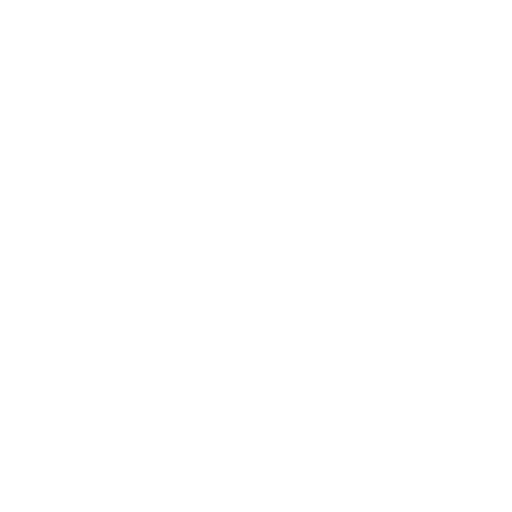
t = 0.00 s
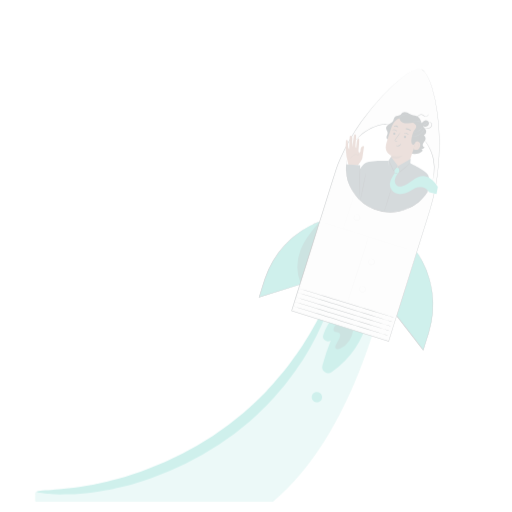
t = 0.25 s
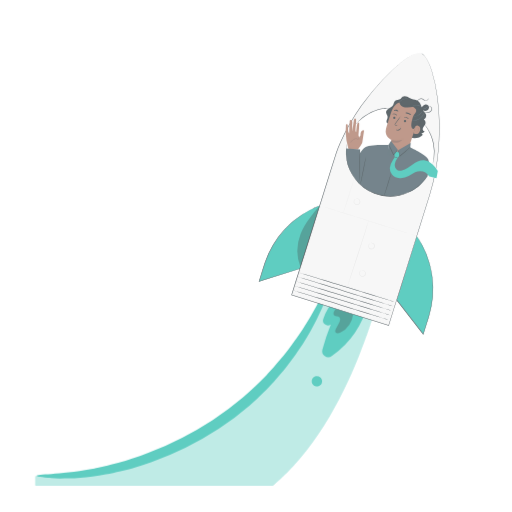
t = 0.50 s
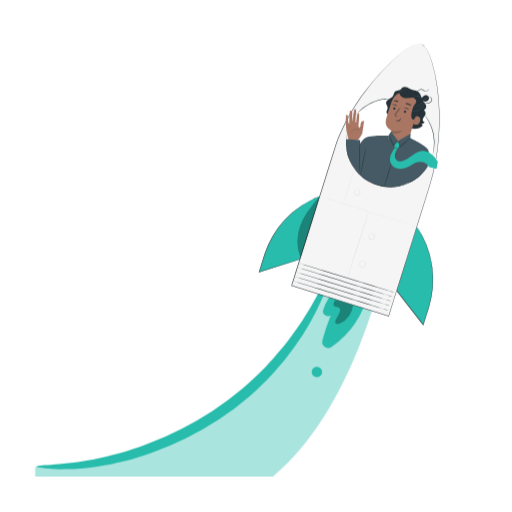
t = 0.75 s
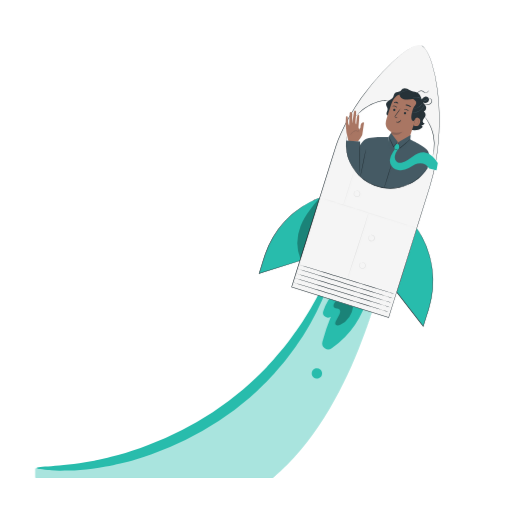
t = 1.00 s

The animated SVG that drew these frames (rendered in a browser with its animation timeline set to each time). Animation: 1 CSS @keyframes rule; one cycle of 1.00 s.

<svg class="animated" id="freepik_stories-growth-curve" xmlns="http://www.w3.org/2000/svg" viewBox="0 0 500 500" version="1.1" xmlns:xlink="http://www.w3.org/1999/xlink" xmlns:svgjs="http://svgjs.com/svgjs"><style>svg#freepik_stories-growth-curve:not(.animated) .animable {opacity: 0;}svg#freepik_stories-growth-curve.animated #freepik--Character--inject-120 {animation: 1s 1 forwards cubic-bezier(.36,-0.01,.5,1.38) slideUp;animation-delay: 0s;}            @keyframes slideUp {                0% {                    opacity: 0;                    transform: translateY(30px);                }                100% {                    opacity: 1;                    transform: inherit;                }            }        .animator-hidden { display: none; }</style><g id="freepik--Character--inject-120" class="animable animator-active" style="transform-origin: 237.031px 255.234px;"><path d="M34.66,457.36a313.25,313.25,0,0,0,185.83-51.8c54.42-36.24,85.76-96.09,108.31-157.46l45.63,15.66s-28.93,138.64-108,202.7H34.66Z" style="fill: rgb(40, 188, 172); transform-origin: 204.545px 357.28px;" id="elgbty6pmuzuw" class="animable"></path><g id="elzwxo0xw0m1e"><g style="opacity: 0.6; transform-origin: 204.545px 357.28px;" class="animable"><path d="M34.66,457.36a313.25,313.25,0,0,0,185.83-51.8c54.42-36.24,85.76-96.09,108.31-157.46l45.63,15.66s-28.93,145-108,202.7H34.66Z" style="fill: rgb(255, 255, 255); transform-origin: 204.545px 357.28px;" id="el6bkx6xt0hpg" class="animable"></path></g></g><path d="M323.64,264.35c.34.12.2,1.45-.38,3.88-.29,1.21-.69,2.7-1.19,4.45l-.84,2.81c-.32,1-.7,2-1.1,3.16-.8,2.22-1.7,4.69-2.72,7.38s-2.33,5.53-3.66,8.61-3,6.3-4.62,9.74-3.64,6.95-5.67,10.67l-1.55,2.82c-.57.93-1.13,1.87-1.71,2.82l-3.53,5.81-.91,1.49-1,1.47-2,3c-1.35,2-2.67,4.06-4.13,6.09-3,4-5.91,8.27-9.31,12.37-1.67,2.07-3.31,4.23-5.1,6.3s-3.61,4.16-5.46,6.28l-1.39,1.6-1.46,1.55L263,369.75l-3,3.16c-1,1.06-2.07,2-3.12,3.09-2.12,2.05-4.22,4.16-6.42,6.21l-6.78,6.08a291.51,291.51,0,0,1-30.23,22.89,310.66,310.66,0,0,1-65.4,32.44l-7.86,2.71-7.75,2.35-3.8,1.14-3.78,1-7.38,1.89c-2.43.56-4.84,1-7.19,1.55s-4.66,1-7,1.37l-6.71,1.11c-1.1.17-2.18.38-3.26.52l-3.19.38c-4.22.49-8.22,1-12,1.24s-7.39.59-10.76.58-6.49.15-9.37.11-5.51-.22-7.87-.34c-1.18-.07-2.29-.11-3.33-.2l-2.93-.34c-1.81-.22-3.33-.44-4.56-.65-2.46-.41-3.74-.81-3.72-1.17s1.34-.66,3.8-.92c1.24-.13,2.76-.25,4.55-.36l2.89-.14,3.29-.28q3.48-.28,7.71-.57c2.81-.25,5.86-.62,9.13-.94s6.75-.88,10.44-1.37S85,451,89,450.34l3.09-.55c1-.19,2.08-.44,3.13-.67l6.48-1.4c2.21-.43,4.42-1.06,6.69-1.63l6.93-1.78,7.09-2.09,3.63-1.07,3.65-1.22,7.45-2.49,7.56-2.83a334.36,334.36,0,0,0,63-32.14A308.3,308.3,0,0,0,237,380.55l6.63-5.78c2.15-1.95,4.21-4,6.3-5.9,1-1,2.09-1.92,3.07-2.93s2-2,2.94-3l2.92-3,1.45-1.46,1.38-1.51,5.44-5.95c1.79-2,3.43-4,5.11-6,3.42-3.87,6.4-7.9,9.44-11.68,1.49-1.91,2.85-3.88,4.24-5.76l2.06-2.8,1-1.39,1-1.4,3.71-5.49,1.8-2.65,1.66-2.66c2.18-3.51,4.36-6.8,6.17-10.06s3.72-6.23,5.22-9.16,3-5.6,4.37-8.08,2.43-4.84,3.5-6.91c.54-1,1-2,1.52-2.93s.88-1.79,1.27-2.6c.8-1.61,1.51-3,2.11-4C322.5,265.31,323.3,264.23,323.64,264.35Z" style="fill: rgb(40, 188, 172); transform-origin: 179.706px 361.959px;" id="elgroexx4ap1l" class="animable"></path><path d="M326.16,285.68A53.55,53.55,0,0,0,315.6,303.8a4.79,4.79,0,0,0,7.27,5.46l.1-.07a198,198,0,0,0-8.19,24.55,5.9,5.9,0,0,0,9.11,6.33,90.27,90.27,0,0,0,35.57-52.56Z" style="fill: rgb(40, 188, 172); transform-origin: 337.021px 313.417px;" id="elit3fi461z7" class="animable"></path><g id="ele5owcj2w4jg"><g style="opacity: 0.3; transform-origin: 335.163px 306.042px;" class="animable"><path d="M327.75,294.26a9.06,9.06,0,0,0-2,3,3.12,3.12,0,0,0,.69,3.33c1.37,1.16,3.72.46,5,1.69s.56,3.61-.35,5.29l-2.88,5.33c-.7,1.3-1.39,3-.48,4.16s3.06.84,4.53.1a23.6,23.6,0,0,0,12.53-18Z" id="el6jhx722w944" class="animable" style="transform-origin: 335.163px 306.042px;"></path></g></g><path d="M407.05,222.75l.27.39A92.12,92.12,0,0,1,418.62,302l-5.25,16.71-25.95-33.47Z" style="fill: rgb(40, 188, 172); transform-origin: 405.143px 270.73px;" id="eln42lultstt" class="animable"></path><path d="M407.05,222.75l-.09.31-.28.91c-.25.8-.6,2-1.06,3.46-.94,3-2.3,7.42-4,12.95-3.44,11-8.28,26.63-14,44.92l0-.22,23.66,30.5,2.29,3-.45.09q1.58-5,3.1-9.85c1-3.24,2.07-6.42,2.92-9.57a92.64,92.64,0,0,0,3.24-18.52,89.51,89.51,0,0,0-.38-17c-.24-2.66-.76-5.18-1.17-7.61s-1-4.74-1.68-6.89A91.19,91.19,0,0,0,411,229.47c-1.16-2.24-2.27-3.85-2.94-5l-1.05-1.73s.1.12.31.41l.82,1.26c.7,1.13,1.85,2.73,3,5a89,89,0,0,1,8.27,19.73c.7,2.16,1.15,4.5,1.73,6.91.42,2.44.95,5,1.2,7.64a88.57,88.57,0,0,1,.43,17.06,93,93,0,0,1-3.22,18.63c-.85,3.18-1.93,6.34-2.92,9.58s-2,6.52-3.09,9.85l-.15.48-.31-.4c-.72-.93-1.51-1.94-2.29-3l-23.64-30.52-.07-.1,0-.12,14.3-45.05c1.75-5.48,3.13-9.83,4.09-12.83.47-1.47.84-2.6,1.09-3.39L407,223A1.48,1.48,0,0,1,407.05,222.75Z" style="fill: rgb(38, 50, 56); transform-origin: 405.037px 271.015px;" id="elc38iddqwgq" class="animable"></path><path d="M312.28,193l-.45.17a90.85,90.85,0,0,0-53.61,57.44l-5.17,16.48,39.87-12.46Z" style="fill: rgb(40, 188, 172); transform-origin: 282.665px 230.045px;" id="elo70yvlti0f" class="animable"></path><path d="M312.28,193s0,.09-.08.28-.15.5-.26.86c-.24.78-.59,1.91-1,3.36L307,210.17l-13.83,44.51,0,.13-.12,0-36.34,11.38-3.53,1.1-.47.15.15-.48,3-9.71c1-3.19,1.94-6.35,3-9.4a92.22,92.22,0,0,1,7.9-16.9,87.1,87.1,0,0,1,10-13.56c1.71-2,3.56-3.77,5.28-5.51s3.51-3.26,5.29-4.62A87.65,87.65,0,0,1,305.16,196c2.22-1.14,4-1.78,5.25-2.3l1.38-.56.49-.16-1.83.81c-1.19.55-3,1.22-5.2,2.38a90.57,90.57,0,0,0-17.69,11.4c-1.76,1.37-3.44,3-5.25,4.63s-3.54,3.49-5.23,5.5a87.15,87.15,0,0,0-9.89,13.53A92.44,92.44,0,0,0,259.37,248c-1.09,3-2,6.21-3,9.39s-2,6.44-3,9.72l-.32-.33,3.53-1.1,36.35-11.34-.16.16c5.71-18,10.59-33.35,14-44.22,1.73-5.44,3.11-9.76,4.06-12.74.47-1.47.84-2.61,1.09-3.4.12-.38.22-.67.29-.89A1.76,1.76,0,0,1,312.28,193Z" style="fill: rgb(38, 50, 56); transform-origin: 282.495px 230.21px;" id="elvo1f8wstmx" class="animable"></path><path d="M411,44.25c-7.5-2.35-27.38,12.71-50.37,41.08-22.63,27.94-32,55.59-32,55.59L284.84,280.35l36.74,11.54,21.29,6.68,36.74,11.54,39.74-126.52a203.29,203.29,0,0,0,8.09-37.94,243.29,243.29,0,0,0,1.45-38.9c-1.82-36.32-10.34-60.14-17.85-62.5" style="fill: rgb(245, 245, 245); transform-origin: 356.977px 177.06px;" id="elihsacxvtyhk" class="animable"></path><path d="M411,44.25l.33.12.41.16.53.3a11.36,11.36,0,0,1,2.95,2.8c2.21,2.85,4.58,7.68,6.65,14.22a148.7,148.7,0,0,1,5.25,24.49c.67,4.86,1.21,10.08,1.59,15.65s.61,11.47.54,17.68-.4,12.72-1,19.5a211.42,211.42,0,0,1-2.86,21.06,206.69,206.69,0,0,1-5.5,22.18q-3.53,11.26-7.27,23.21c-10,31.82-21.05,67.09-32.81,104.57l-.07.25-.25-.08-47.38-14.88-47.39-14.89-.25-.07.08-.25c11.78-37.48,22.87-72.75,32.88-104.57q3.75-11.94,7.29-23.2,1.77-5.62,3.49-11.08c1.23-3.62,2.7-7.07,4.2-10.43a215.87,215.87,0,0,1,20.22-35.37,261.42,261.42,0,0,1,21.25-25.76A166.49,166.49,0,0,1,392.2,52.73c5.39-4.24,10-6.94,13.47-8.07a11.13,11.13,0,0,1,4-.65l.6.05.43.1.33.09-.34-.06-.42-.09-.6-.05a11.47,11.47,0,0,0-4,.7c-3.4,1.15-8,3.87-13.39,8.13A169.1,169.1,0,0,0,374.11,70,263.14,263.14,0,0,0,353,95.82a215.73,215.73,0,0,0-20.13,35.33c-1.49,3.36-3,6.81-4.17,10.4l-3.48,11.08q-3.53,11.26-7.27,23.21c-10,31.82-21,67.1-32.82,104.59l-.17-.33L332.31,295l47.38,14.89-.33.17,32.87-104.56,7.29-23.19A206.57,206.57,0,0,0,425,160.16c1.39-7.22,2.27-14.25,2.89-21s.94-13.27,1-19.48-.12-12.09-.5-17.65-.9-10.78-1.56-15.63a149.29,149.29,0,0,0-5.16-24.47c-2-6.54-4.37-11.37-6.55-14.22a11.51,11.51,0,0,0-2.9-2.82l-.52-.31-.4-.16Z" style="fill: rgb(38, 50, 56); transform-origin: 356.866px 177.224px;" id="elqadai4wwb9f" class="animable"></path><g id="eltvyvcy9lo7e"><circle cx="381.06" cy="140.89" r="43.07" style="fill: rgb(255, 255, 255); transform-origin: 381.06px 140.89px; transform: rotate(-28.3deg);" class="animable"></circle></g><path d="M414.81,120.49a1.82,1.82,0,0,1-2-1.71,4.08,4.08,0,0,1,.94-2.7,12.06,12.06,0,0,0,1.57-2.46,4.17,4.17,0,0,0-1.44-4.74,3.89,3.89,0,0,0,1.94-5.26,15.77,15.77,0,0,0-1.9-2.27,8.81,8.81,0,0,1-.93-1.41,5.42,5.42,0,0,0,2.13.74,3.66,3.66,0,0,0,3.23-1.42,3.3,3.3,0,0,0,.25-3.48,3,3,0,0,0-3.1-1.51,5.76,5.76,0,0,0-2.93,2l-.76.83c-.84-2.36-1.58-4.75-3.59-6.12-1.82-1.24-4.19-1.24-6.24-2-1.49-.59-2.78-1.6-4.25-2.25s-3.31-.86-4.59.1c-.76.56-1.22,1.45-2,2-1.57,1.15-4,.61-5.42,1.94-1.15,1.09-1.11,2.93-1.89,4.3s-2.54,2.25-4,3.14-2.94,2.29-2.81,4c.11,1.5,1.45,2.72,1.54,4.23a8.79,8.79,0,0,1-.9,3.15c-.35,1-.32,2.43.63,3l10.7,6.74c3.5,2.9,7.12,5.86,11.46,7.22s9.63.73,12.59-2.72a2.62,2.62,0,0,1-1.44-1.28A4.38,4.38,0,0,0,414.81,120.49Z" style="fill: rgb(38, 50, 56); transform-origin: 397.997px 106.696px;" id="elvivle6mqxck" class="animable"></path><path d="M404.1,121.14a56.81,56.81,0,0,0,5.18-8.28,19.81,19.81,0,0,0,2.15-9.44c0-.49-.49-3.9-1-4-.34-.07-.35,3-.61,3.2a16.8,16.8,0,0,0-4.73,8.77,43.75,43.75,0,0,0-1,9.75" style="fill: rgb(38, 50, 56); transform-origin: 407.761px 110.279px;" id="el9xxbogbi05" class="animable"></path><path d="M385.37,144.68c8.67,3,13.94-8.32,13.94-8.32l8.82-27c2.7-7.72.46-15.73-7.33-18.22l-.73-.19a14.62,14.62,0,0,0-17.46,9.41c-2.31,6.71-4.77,14.14-5.67,17.83-1.85,7.63,5.45,10.76,5.45,10.76s-.5,1.74-1.17,3.95c-1.5,5-.31,10.78,1.67,11.22Z" style="fill: rgb(169, 118, 99); transform-origin: 392.932px 117.839px;" id="elzuicudxv7g" class="animable"></path><path d="M382.39,129a19,19,0,0,0,10.65-.39s-3.83,4.91-11.24,2.28Z" style="fill: rgb(137, 99, 87); transform-origin: 387.42px 130.137px;" id="elaobv6byl7d" class="animable"></path><path d="M384,107a1.11,1.11,0,0,0,.77,1.36,1.07,1.07,0,0,0,1.37-.69,1.11,1.11,0,0,0-.77-1.36A1.07,1.07,0,0,0,384,107Z" style="fill: rgb(38, 50, 56); transform-origin: 385.07px 107.335px;" id="elyb9hvcqhkkh" class="animable"></path><path d="M383.42,103.94c.1.18,1.08-.22,2.25.08s1.87,1.11,2,1,0-.34-.3-.71a3.1,3.1,0,0,0-1.59-1,3,3,0,0,0-1.83.11C383.56,103.64,383.37,103.86,383.42,103.94Z" style="fill: rgb(38, 50, 56); transform-origin: 385.566px 104.123px;" id="el3uex94463u1" class="animable"></path><path d="M394.45,110.15a1.12,1.12,0,0,0,.77,1.36,1.07,1.07,0,0,0,1.37-.69,1.11,1.11,0,0,0-.76-1.36A1.08,1.08,0,0,0,394.45,110.15Z" style="fill: rgb(38, 50, 56); transform-origin: 395.521px 110.485px;" id="el30wqsin21tv" class="animable"></path><path d="M394.75,107.35c.1.17,1.08-.22,2.24.08s1.88,1.1,2,1,0-.33-.3-.7a3,3,0,0,0-1.58-1,2.85,2.85,0,0,0-1.83.11C394.89,107,394.7,107.27,394.75,107.35Z" style="fill: rgb(38, 50, 56); transform-origin: 396.889px 107.534px;" id="ell2o4agkpu4k" class="animable"></path><path d="M388.26,115.25a8.72,8.72,0,0,0-1.81-.83c-.29-.1-.56-.24-.56-.45a1.6,1.6,0,0,1,.43-.84l1.46-2a40.21,40.21,0,0,0,3.51-5.44,40.73,40.73,0,0,0-3.94,5.14l-1.43,2.07a1.78,1.78,0,0,0-.45,1.13.76.76,0,0,0,.38.57,2.6,2.6,0,0,0,.48.2A7.83,7.83,0,0,0,388.26,115.25Z" style="fill: rgb(38, 50, 56); transform-origin: 388.38px 110.47px;" id="elvraj9cc2fl" class="animable"></path><path d="M391.49,116.94c-.19-.06-.51,1.21-1.83,1.83s-2.63.14-2.69.31.24.33.81.49a3.27,3.27,0,0,0,2.22-.19,2.84,2.84,0,0,0,1.46-1.56C391.64,117.31,391.58,117,391.49,116.94Z" style="fill: rgb(38, 50, 56); transform-origin: 389.27px 118.31px;" id="eld60eb33bd9t" class="animable"></path><path d="M396,102.62c0,.35,1.24.5,2.57,1s2.34,1.18,2.59.94,0-.46-.37-.89a4.5,4.5,0,0,0-1.79-1.19,4.55,4.55,0,0,0-2.14-.29C396.33,102.27,396,102.46,396,102.62Z" style="fill: rgb(38, 50, 56); transform-origin: 398.63px 103.387px;" id="elf0c6lg7djb9" class="animable"></path><path d="M384.9,100.18c.14.32,1,.25,2,.49s1.74.63,2,.4.05-.41-.24-.75a2.85,2.85,0,0,0-1.5-.85,2.77,2.77,0,0,0-1.71.13C385,99.78,384.84,100,384.9,100.18Z" style="fill: rgb(38, 50, 56); transform-origin: 386.953px 100.266px;" id="el34q9074jbn5" class="animable"></path><path d="M406.07,114.84c.14,0,5.62-.21,4.12,5s-6.36,2.59-6.33,2.44S406.07,114.84,406.07,114.84Z" style="fill: rgb(169, 118, 99); transform-origin: 407.155px 118.955px;" id="el4qjjk63ex6s" class="animable"></path><path d="M406,120.73s.07.09.2.2a1,1,0,0,0,.67.21c.6,0,1.31-.77,1.61-1.69a3.07,3.07,0,0,0,.12-1.36,1.08,1.08,0,0,0-.47-.89.5.5,0,0,0-.61.09c-.11.13-.1.24-.13.24s-.09-.12,0-.32a.65.65,0,0,1,.3-.26.72.72,0,0,1,.54,0,1.29,1.29,0,0,1,.7,1.07,3.23,3.23,0,0,1-.1,1.53c-.34,1-1.15,1.85-2,1.85a1,1,0,0,1-.78-.38C406,120.86,406,120.73,406,120.73Z" style="fill: rgb(137, 99, 87); transform-origin: 407.49px 119.149px;" id="elf4mnrtai0za" class="animable"></path><path d="M388.49,92.85c-.69-.71,2.61-2.66,4.94-3,3.51-.47,8.49.08,11.1,1.74,3.13,2,5.47,4.57,6.26,8.21a21.18,21.18,0,0,1-.83,11,6.47,6.47,0,0,1-1.67,2.92c-1.06.92-2.65,1.22-3.06,2.81a2.27,2.27,0,0,1-1,1.41c-1.25.72-2.11-.57-2.36-1.67-.53-2.35.07-4.79.66-7.13a15.87,15.87,0,0,1,1.79-4.8c.51-.78,1.16-1.47,1.63-2.27a3.24,3.24,0,0,0,.4-2.68,3,3,0,0,0-.29-.55,5.6,5.6,0,0,0-5-2.61c-3.2.16-8.6.2-9.6-1.17a8.11,8.11,0,0,1-1.6-3Z" style="fill: rgb(38, 50, 56); transform-origin: 399.78px 103.919px;" id="elfbq4wjdsmgn" class="animable"></path><path d="M404.47,90.84a11.81,11.81,0,0,0-8.83-2.13,6.14,6.14,0,0,0-4.13,2.49,3.52,3.52,0,0,0,.49,4.5l.08.09c2,1.4,3.49,1.53,5.9,1.43,2-.09,4-.73,6-.8a10.92,10.92,0,0,1,6.17,1.65A17.8,17.8,0,0,0,404.47,90.84Z" style="fill: rgb(38, 50, 56); transform-origin: 400.533px 93.3164px;" id="elx68rfzsaekf" class="animable"></path><path d="M412.62,99c-.06,0-.32-.6-1-1.44a8.33,8.33,0,0,0-1.29-1.32,4.94,4.94,0,0,0-2-1,7.37,7.37,0,0,0-4,.35c-1,.38-1.52.79-1.56.74s.11-.14.35-.32a5.41,5.41,0,0,1,1.11-.65,7,7,0,0,1,4.21-.47,5,5,0,0,1,2.11,1.1,6.81,6.81,0,0,1,1.28,1.42A4.22,4.22,0,0,1,412.62,99Z" style="fill: rgb(69, 90, 100); transform-origin: 407.692px 96.8778px;" id="elhdgy9kkfc9d" class="animable"></path><path d="M412.56,100.94a4.8,4.8,0,0,1-.85,1.34,11.18,11.18,0,0,1-2.9,2.51,11.33,11.33,0,0,1-3.58,1.38,4.36,4.36,0,0,1-1.58.11,16.51,16.51,0,0,0,5-1.8A16.81,16.81,0,0,0,412.56,100.94Z" style="fill: rgb(69, 90, 100); transform-origin: 408.105px 103.624px;" id="elpj2pv9ergy" class="animable"></path><path d="M414.38,102.42a1.92,1.92,0,0,1-.16.59,10.63,10.63,0,0,1-.72,1.51,11.43,11.43,0,0,1-3.83,3.91,11.17,11.17,0,0,1-5.22,1.63,9.35,9.35,0,0,1-1.67,0,2.06,2.06,0,0,1-.6-.12c0-.07.87,0,2.25-.09a11.83,11.83,0,0,0,8.85-5.43C414,103.22,414.32,102.4,414.38,102.42Z" style="fill: rgb(69, 90, 100); transform-origin: 408.28px 106.259px;" id="elazethfx5xbn" class="animable"></path><path d="M398.75,88.53a13.85,13.85,0,0,1-1.52.09,11.65,11.65,0,0,0-6.62,2.68c-.71.59-1.1,1-1.14,1a4.28,4.28,0,0,1,1-1.18,10.15,10.15,0,0,1,6.77-2.74A4.53,4.53,0,0,1,398.75,88.53Z" style="fill: rgb(69, 90, 100); transform-origin: 394.11px 90.3346px;" id="elf8hbnda5cpk" class="animable"></path><path d="M418.35,95.4A6.12,6.12,0,0,1,413,98.8a15.58,15.58,0,0,0,3-1.26A15.53,15.53,0,0,0,418.35,95.4Z" style="fill: rgb(69, 90, 100); transform-origin: 415.675px 97.1px;" id="elcd1jmgf3k4t" class="animable"></path><path d="M418.21,148c-2.15-4.57-18-11.87-18-11.87a19.23,19.23,0,0,1-6.05,6.4c-4,2.49-8.73,1.6-12.3-1.09-3.37-2.55-2.21-7.53-2.21-7.53s-17.43-.88-22.45,1.86-7.82,10.77-7.82,10.77l-6.27,14.22,6.59,9.64,2.89,2.8s7.63,7.77,21.71,10.2c13.14,2.27,24.54-3.32,24.54-3.32,7-2.35,13.11-8,18.73-15.78C417.59,164.33,420.71,153.36,418.21,148Z" style="fill: rgb(69, 90, 100); transform-origin: 381.145px 158.859px;" id="elvq3m0e4awc8" class="animable"></path><path d="M349.45,138.25s4.1-5.14,4.42-7.2l1.62-11s-.6-1.24-2.16.17-1.19,4.12-1.19,4.12l-1.31,2.32-.75-2.25.58-7.5s.54-5.39-.41-5.09-1.6,1.73-1.84,4.06-.52,5.27-.52,5.27-.15.91-.55-.8.47-8.14.39-9.06.43-3.17-.86-3.41-1.37,2.78-1.37,2.78l-1.41,9.48s-.13-4-.17-4.7.18-2.8.07-4-.59-2-1.17-2.06a1.08,1.08,0,0,0-1.28.76l-.37,8.35s0,3.86-.12,4.06-1-1.88-1-1.88l-.28-2.82s.2-3.83-.74-4.21-1.18.34-1.18.34l-.3,7,.78,8.27,1.88,8.32,3.06.6Z" style="fill: rgb(169, 118, 99); transform-origin: 346.52px 123.058px;" id="elm4j5chqe6fg" class="animable"></path><path d="M342,132a14.19,14.19,0,0,0,1.36-1.54,6.46,6.46,0,0,1,4-2.39,3.42,3.42,0,0,1,2.22.46l.22.14.14-.25c.6-1.1,1.28-2.07,1.66-2.77s.6-1.14.54-1.16a5.46,5.46,0,0,0-.79,1,32.56,32.56,0,0,0-1.86,2.74l.36-.11a3.84,3.84,0,0,0-2.54-.57,5.28,5.28,0,0,0-2.63,1.06,8.72,8.72,0,0,0-1.61,1.61A5.87,5.87,0,0,0,342,132Z" style="fill: rgb(137, 99, 87); transform-origin: 347.075px 128.245px;" id="el21nrrds54ca" class="animable"></path><path d="M379.34,133.92l2.52-3.95,6.55,8.6-.72,3.87,1.56-3.72,11.84-6.9-.5,4.94-5.36,6.94-7.08,2.94-5.22-1.95s-4.07-1.48-4-1.81S379.34,133.92,379.34,133.92Z" style="fill: rgb(69, 90, 100); transform-origin: 390.01px 138.305px;" id="elmdfbq1sgmk" class="animable"></path><polygon points="385.08 142.64 385.68 145.93 388.1 146.56 390.29 144.13 389.74 141.26 386.87 140.46 385.08 142.64" style="fill: rgb(40, 188, 172); transform-origin: 387.685px 143.51px;" id="elifz5rnjmqn" class="animable"></polygon><path d="M388.41,138.57a7.24,7.24,0,0,1-1,1.51c-.69.91-1.68,2.18-2.84,3.62l-.25.31-.17-.36c-.3-.64-.62-1.32-1-2-1-2.16-1.91-4.13-2.53-5.57a13.11,13.11,0,0,1-.91-2.37A11.68,11.68,0,0,1,381,135.9c.71,1.4,1.66,3.35,2.67,5.51l.95,2-.43-.05c1.19-1.42,2.23-2.65,3-3.5A7.45,7.45,0,0,1,388.41,138.57Z" style="fill: rgb(38, 50, 56); transform-origin: 384.06px 138.86px;" id="elcb3myahmrw4" class="animable"></path><path d="M400.86,135.88a15.71,15.71,0,0,1-2.1,2c-1.34,1.21-3.22,2.86-5.31,4.65L390.57,145l-.32.27-.07-.41c-.32-1.8-.58-3.33-.75-4.42a8.05,8.05,0,0,1-.18-1.73,6.77,6.77,0,0,1,.47,1.68c.25,1.07.57,2.59.93,4.38l-.39-.14,2.85-2.47c2.09-1.79,4-3.39,5.41-4.53A16.88,16.88,0,0,1,400.86,135.88Z" style="fill: rgb(38, 50, 56); transform-origin: 395.055px 140.575px;" id="el3uakid50i2c" class="animable"></path><path d="M426.29,166.25l1.28-7.05a33.06,33.06,0,0,0-5.37-6.49,13.39,13.39,0,0,0-8.07-4c-4-.32-7.77,1.78-11.07,4.07s-6.54,4.9-10.43,5.86a6.44,6.44,0,0,1-4.48-.24c-2.07-1.06-2.9-3.71-2.55-6a16.86,16.86,0,0,1,2.89-6.3l-2.62-.81a44.2,44.2,0,0,0-4.18,7.1,11.1,11.1,0,0,0-.58,7,10,10,0,0,0,7.71,6.67,15.58,15.58,0,0,0,10.34-1.87c2.85-1.52,5.43-3.71,8.58-4.47a11,11,0,0,1,11.48,4.78Z" style="fill: rgb(40, 188, 172); transform-origin: 404.182px 155.781px;" id="elskuqt7hf1l" class="animable"></path><path d="M351.88,173c-.14,0,1-6.08,2.48-13.52s2.86-13.45,3-13.42-1,6.08-2.49,13.52S352,173.07,351.88,173Z" style="fill: rgb(38, 50, 56); transform-origin: 354.62px 159.53px;" id="el6kx9pu6auxf" class="animable"></path><path d="M338.13,137.34l13.49,1L351,169.45l-.17,2.14s-11.11-12.17-12-22c-.19-2.09-.64-3.75-.75-5.22C337.73,138.89,338.13,137.34,338.13,137.34Z" style="fill: rgb(69, 90, 100); transform-origin: 344.778px 154.465px;" id="el8bswsyypmx6" class="animable"></path><path d="M350.79,169a4.75,4.75,0,0,1,0-1.21c0-.88.05-2,.08-3.28.07-2.77.09-6.61.13-10.84s.11-8.08.26-10.86c.07-1.38.14-2.51.22-3.28a4.87,4.87,0,0,1,.17-1.2,6.33,6.33,0,0,1,0,1.21c0,.88,0,2,0,3.29,0,2.89-.07,6.66-.11,10.84s-.12,8.08-.28,10.85c-.08,1.39-.16,2.51-.25,3.29A6.07,6.07,0,0,1,350.79,169Z" style="fill: rgb(38, 50, 56); transform-origin: 351.215px 153.665px;" id="el7rvwy10sem" class="animable"></path><path d="M338.72,133a1,1,0,0,1,0,.31c0,.23-.06.53-.1.9-.08.79-.26,2-.39,3.46a43.93,43.93,0,0,0,3.87,21,43,43,0,0,0,13.21,16.41,43.64,43.64,0,0,0,10.48,5.75,41.32,41.32,0,0,0,11.64,2.68,40.87,40.87,0,0,0,11.12-.48,41.47,41.47,0,0,0,9.66-2.91,44.92,44.92,0,0,0,4.11-2c1.27-.73,2.46-1.51,3.58-2.25s2.13-1.55,3-2.36,1.79-1.54,2.53-2.31l2.07-2.17,1.58-1.95.67-.83.54-.77.83-1.21.53-.74a1.65,1.65,0,0,1,.19-.25s0,.1-.15.28l-.48.76-.8,1.25-.51.79c-.21.26-.43.55-.66.85l-1.56,2-2,2.2c-.74.79-1.64,1.52-2.53,2.36s-2,1.56-3,2.41-2.31,1.55-3.59,2.3a41,41,0,0,1-4.14,2.07,43,43,0,0,1-32.78.81A44.07,44.07,0,0,1,355,175.5a43.08,43.08,0,0,1-13.3-16.64A43.5,43.5,0,0,1,338,137.64c.16-1.5.38-2.66.49-3.45l.14-.9A1.48,1.48,0,0,1,338.72,133Z" style="fill: rgb(38, 50, 56); transform-origin: 377.855px 158.608px;" id="elm5g2kb2xmr" class="animable"></path><path d="M422.63,152.15a8.34,8.34,0,0,1,.26-1.53c.22-1,.46-2.41.68-4.17a44.56,44.56,0,0,0-.52-13.85,47.72,47.72,0,0,0-2.12-7.35,48.39,48.39,0,0,0-2.67-5.66c-.41-.79-.85-1.47-1.22-2.07s-.7-1.12-1-1.53a10.46,10.46,0,0,1-.83-1.32,8.71,8.71,0,0,1,1,1.2,17.11,17.11,0,0,1,1.06,1.49c.4.59.86,1.26,1.3,2a42.7,42.7,0,0,1,2.79,5.66,45.19,45.19,0,0,1,2.2,7.43,42,42,0,0,1,.37,14,34.3,34.3,0,0,1-.85,4.16A9,9,0,0,1,422.63,152.15Z" style="fill: rgb(38, 50, 56); transform-origin: 419.779px 133.41px;" id="elq6hor4m5bwf" class="animable"></path><path d="M380.23,97.82a7,7,0,0,1-1.45.17c-.47,0-1,.08-1.7.17s-1.42.15-2.24.31a46,46,0,0,0-5.73,1.3,47.82,47.82,0,0,0-6.7,2.6,49.07,49.07,0,0,0-6.19,3.64,46.26,46.26,0,0,0-4.57,3.69c-.64.55-1.16,1.1-1.64,1.56s-.87.89-1.18,1.23a7.91,7.91,0,0,1-1,1,7.74,7.74,0,0,1,.89-1.17c.29-.37.66-.81,1.12-1.3s1-1.06,1.59-1.63a43.1,43.1,0,0,1,4.55-3.81,42,42,0,0,1,13-6.31,41.33,41.33,0,0,1,5.81-1.2c.84-.14,1.6-.17,2.27-.24s1.24-.08,1.72-.08A9.22,9.22,0,0,1,380.23,97.82Z" style="fill: rgb(38, 50, 56); transform-origin: 364.03px 105.618px;" id="el4g6jlxv7i7m" class="animable"></path><path d="M375.11,183.85c-.14,0,1.32-5.07,3.25-11.23s3.61-11.12,3.75-11.08-1.32,5.07-3.25,11.23S375.24,183.89,375.11,183.85Z" style="fill: rgb(38, 50, 56); transform-origin: 378.61px 172.695px;" id="el62ttdn315pd" class="animable"></path><path d="M418.56,88.24s0,.1,0,.29a2.33,2.33,0,0,1-.36.78,3.13,3.13,0,0,1-2.77,1.36,3.87,3.87,0,0,1-2-.89,3.69,3.69,0,0,0-2.07-.92,3.77,3.77,0,0,0-2.34.8,13.46,13.46,0,0,0-2,2,17.88,17.88,0,0,1-4.31,3.64,10.65,10.65,0,0,1-4.39,1.42,8.06,8.06,0,0,1-3.09-.33,3.15,3.15,0,0,1-1-.48,10.17,10.17,0,0,0,4.08.44,10.51,10.51,0,0,0,4.19-1.47,18.15,18.15,0,0,0,4.16-3.57,13.56,13.56,0,0,1,2.1-2,4.25,4.25,0,0,1,2.67-.87,4.1,4.1,0,0,1,2.29,1.05,3.59,3.59,0,0,0,1.79.87A3,3,0,0,0,418,89.19,5.41,5.41,0,0,0,418.56,88.24Z" style="fill: rgb(38, 50, 56); transform-origin: 406.395px 92.4955px;" id="el5vh0qld98j" class="animable"></path><path d="M418.46,95.55s.24,0,.64.11a5.82,5.82,0,0,1,1.64.73,2.8,2.8,0,0,1,1.31,2.35,3.91,3.91,0,0,1-1.8,2.76,5.63,5.63,0,0,1-3.12,1,5.42,5.42,0,0,1-2.6-.66,5,5,0,0,1-1.39-1.12c-.27-.33-.37-.54-.35-.56a10,10,0,0,0,1.91,1.35,5.38,5.38,0,0,0,2.42.51,5.32,5.32,0,0,0,2.82-1,3.59,3.59,0,0,0,1.63-2.37,2.44,2.44,0,0,0-1.05-2,7.73,7.73,0,0,0-1.49-.84C418.66,95.69,418.45,95.58,418.46,95.55Z" style="fill: rgb(38, 50, 56); transform-origin: 417.419px 99.025px;" id="elobdmaujsjno" class="animable"></path><line x1="291.77" y1="258.25" x2="385.76" y2="287.17" style="fill: rgb(245, 245, 245); transform-origin: 338.765px 272.71px;" id="elyj8oywf3qgh" class="animable"></line><path d="M385.76,287.17c0,.14-21.12-6.23-47.07-14.21s-47-14.57-46.92-14.71,21.12,6.23,47.08,14.21S385.8,287,385.76,287.17Z" style="fill: rgb(38, 50, 56); transform-origin: 338.765px 272.71px;" id="elypah9eyx8gp" class="animable"></path><line x1="290.03" y1="262.35" x2="384.02" y2="291.26" style="fill: rgb(245, 245, 245); transform-origin: 337.025px 276.805px;" id="ellj96j6pzhes" class="animable"></line><path d="M384,291.26c0,.14-21.12-6.22-47.07-14.2S290,262.49,290,262.35s21.11,6.22,47.07,14.21S384.06,291.13,384,291.26Z" style="fill: rgb(38, 50, 56); transform-origin: 337px 276.805px;" id="elpbcmpw3lqf" class="animable"></path><line x1="288.7" y1="266.83" x2="382.69" y2="295.75" style="fill: rgb(245, 245, 245); transform-origin: 335.695px 281.29px;" id="elj1dr6beo2ke" class="animable"></line><path d="M382.69,295.75c0,.13-21.12-6.23-47.07-14.21s-47-14.57-46.92-14.71,21.11,6.22,47.07,14.21S382.73,295.61,382.69,295.75Z" style="fill: rgb(38, 50, 56); transform-origin: 335.695px 281.29px;" id="elac10p6vp05c" class="animable"></path><line x1="287.37" y1="271.31" x2="381.36" y2="300.23" style="fill: rgb(245, 245, 245); transform-origin: 334.365px 285.77px;" id="eld7su09f34" class="animable"></line><path d="M381.36,300.23c0,.14-21.12-6.23-47.07-14.21s-47-14.57-46.92-14.71,21.12,6.23,47.08,14.21S381.4,300.09,381.36,300.23Z" style="fill: rgb(38, 50, 56); transform-origin: 334.365px 285.77px;" id="elbz0uhntr0am" class="animable"></path><line x1="286.05" y1="275.8" x2="380.04" y2="304.71" style="fill: rgb(245, 245, 245); transform-origin: 333.045px 290.255px;" id="el4zlxdgfyflq" class="animable"></line><path d="M380,304.71c-.05.14-21.12-6.22-47.07-14.21s-47-14.57-46.92-14.7S307.16,282,333.12,290,380.08,304.57,380,304.71Z" style="fill: rgb(38, 50, 56); transform-origin: 333.005px 290.255px;" id="eljweis7yxz7" class="animable"></path><path d="M359.81,208a2.73,2.73,0,0,1-.1.68c-.06.46-.26,1.09-.48,1.93-.45,1.66-1.15,4-2.05,7-1.8,5.89-4.38,14-7.27,22.9s-5.58,17-7.54,22.82c-1,2.87-1.77,5.21-2.35,6.89-.27.77-.5,1.39-.67,1.87a3.28,3.28,0,0,1-.26.64,3.31,3.31,0,0,1,.16-.68l.58-1.89c.53-1.7,1.28-4.06,2.19-6.94l7.39-22.87c2.89-8.89,5.5-17,7.41-22.85.93-2.88,1.68-5.24,2.22-6.93.24-.82.47-1.46.57-1.89A6.27,6.27,0,0,1,359.81,208Z" style="fill: rgb(224, 224, 224); transform-origin: 349.45px 240.365px;" id="els87uiiwosvd" class="animable"></path><path d="M388.41,146.28c0,.14-.68.11-1.45-.07s-1.37-.44-1.34-.58.68-.11,1.46.07S388.44,146.14,388.41,146.28Z" style="fill: rgb(38, 50, 56); transform-origin: 387.015px 145.955px;" id="elephr7ldqp6k" class="animable"></path><path d="M407.05,222.75c-.05.13-21.12-6.35-47.07-14.48s-47-14.83-46.92-15,21.11,6.34,47.07,14.47S407.09,222.61,407.05,222.75Z" style="fill: rgb(235, 235, 235); transform-origin: 360.055px 208.009px;" id="elulccyjzhgs" class="animable"></path><path d="M353,256.39a1.35,1.35,0,0,1,.71-.23,3.16,3.16,0,0,1,2,.47,3,3,0,0,1,1.48,2.63,3.2,3.2,0,0,1-5.64,2.12,3,3,0,0,1-.62-3,3.08,3.08,0,0,1,1.19-1.65,1.28,1.28,0,0,1,.69-.3s-.23.15-.56.46a3.14,3.14,0,0,0-1,1.59,2.65,2.65,0,0,0,.62,2.53,2.74,2.74,0,0,0,4.81-1.8,2.64,2.64,0,0,0-1.2-2.31,3.18,3.18,0,0,0-1.77-.57C353.23,256.36,353,256.44,353,256.39Z" style="fill: rgb(224, 224, 224); transform-origin: 353.978px 259.327px;" id="ely4td8x314d" class="animable"></path><path d="M361.93,229.6a1.3,1.3,0,0,1,.71-.23,3.19,3.19,0,0,1,2,.47,3,3,0,0,1,1.47,2.63,3.2,3.2,0,0,1-5.64,2.12,3,3,0,0,1-.62-3A3.16,3.16,0,0,1,361,230a1.31,1.31,0,0,1,.69-.29s-.22.15-.56.45a3.22,3.22,0,0,0-1,1.6,2.62,2.62,0,0,0,.61,2.53,3,3,0,0,0,3,.77,2.92,2.92,0,0,0,1.78-2.58,2.61,2.61,0,0,0-1.19-2.3,3.32,3.32,0,0,0-1.78-.58C362.2,229.57,361.94,229.65,361.93,229.6Z" style="fill: rgb(224, 224, 224); transform-origin: 362.898px 232.538px;" id="elw08asz608x8" class="animable"></path><path d="M347.69,186.33a1.35,1.35,0,0,1,.71-.23,3.16,3.16,0,0,1,2,.47,3,3,0,0,1,1.48,2.63,3.2,3.2,0,0,1-5.64,2.12,3,3,0,0,1-.62-3,3.08,3.08,0,0,1,1.19-1.65,1.28,1.28,0,0,1,.69-.3s-.22.15-.56.45a3.23,3.23,0,0,0-1,1.6,2.65,2.65,0,0,0,.62,2.53,2.74,2.74,0,0,0,4.81-1.8,2.64,2.64,0,0,0-1.2-2.31,3.18,3.18,0,0,0-1.77-.57C348,186.3,347.7,186.38,347.69,186.33Z" style="fill: rgb(224, 224, 224); transform-origin: 348.668px 189.267px;" id="elca9w52czlqb" class="animable"></path><path d="M346.13,166.26c.13,0-2.19,7.69-5.18,17.08s-5.54,17-5.68,16.93,2.18-7.69,5.18-17.09S346,166.22,346.13,166.26Z" style="fill: rgb(235, 235, 235); transform-origin: 340.7px 183.265px;" id="elewtz2siggfb" class="animable"></path><g id="elvjcpclyix29"><g style="opacity: 0.3; transform-origin: 301.379px 223px;" class="animable"><path d="M293.43,253s13.63-40.17,18.85-60c-6.89,8.24-14.66,17.7-18.71,27.64A44.82,44.82,0,0,0,293.43,253Z" id="elzbkue3o9kp" class="animable" style="transform-origin: 301.379px 223px;"></path></g></g><path d="M308.35,359.75a5.07,5.07,0,1,0,.37-.07" style="fill: rgb(40, 188, 172); transform-origin: 309.477px 364.693px;" id="elk0tsyyi1c0j" class="animable"></path></g><g id="freepik--Graphics--inject-120" class="animable animator-hidden" style="transform-origin: 250.003px 266.665px;"><path d="M465.35,466.34l-2.16,0H461c0-.79,0-1.6,0-2.44,0-2.45,0-4.77-.07-6.5-.08-2.82-.16-2.82-.31-2.82s-.23,0-.31,2.82c-.05,1.74-.08,4.05-.08,6.5,0,.84,0,1.65,0,2.44l-3.42,0-24.39,0H412.59c0-.77,0-1.55,0-2.36,0-2.46,0-4.77-.08-6.5-.08-2.82-.16-2.82-.31-2.82s-.23,0-.31,2.82c0,1.73-.07,4.05-.07,6.5,0,.81,0,1.59,0,2.35l-51.36,0c0-.75,0-1.51,0-2.31,0-2.45,0-4.76-.07-6.5-.08-2.82-.16-2.82-.31-2.82s-.23,0-.31,2.82c-.05,1.74-.08,4.05-.08,6.5,0,.79,0,1.56,0,2.31l-17,0H309.14c0-.74,0-1.49,0-2.28,0-2.45,0-4.76-.08-6.5-.08-2.82-.15-2.82-.31-2.82s-.23,0-.31,2.82c0,1.74-.07,4.05-.07,6.5,0,.79,0,1.54,0,2.28H257.8c0-.74,0-1.49,0-2.27,0-2.45,0-4.76-.08-6.5-.08-2.82-.16-2.82-.31-2.82s-.23,0-.31,2.82c-.05,1.74-.08,4.05-.08,6.5,0,.78,0,1.53,0,2.27H206.45c0-.74,0-1.48,0-2.26,0-2.46,0-4.77-.07-6.5-.08-2.82-.16-2.82-.31-2.82s-.23,0-.31,2.82c-.05,1.74-.08,4.05-.08,6.5,0,.78,0,1.52,0,2.26l-50.59,0c0-.72,0-1.47,0-2.24,0-2.45,0-4.76-.08-6.5-.08-2.82-.15-2.82-.31-2.82s-.23,0-.31,2.82c0,1.74-.07,4.05-.07,6.5,0,.77,0,1.52,0,2.24H103.77c0-.72,0-1.46,0-2.23,0-2.45,0-4.76-.08-6.5-.08-2.82-.16-2.82-.31-2.82s-.23,0-.31,2.82c0,1.74-.08,4.05-.08,6.5,0,.77,0,1.51,0,2.23H49.36c0-.48,0-1,0-1.45,0-2.25,0-4.37-.08-6-.08-2.59-.16-2.59-.31-2.59s-.23,0-.31,2.59c-.05,1.59-.08,3.71-.08,6,0,.49,0,1,0,1.44H35L35,178.63l-.09-86.78,0-23.56,0-6.12c0-1.38,0-2.08,0-2.08a.12.12,0,0,0-.12-.12.13.13,0,0,0-.13.12s0,.7,0,2.09l-.08,29.67-.08,86.78-.08,287.83v.26a.13.13,0,0,0,.13.13H48.61c0,1.4,0,2.7.06,3.75.08,2.59.16,2.59.31,2.59s.23,0,.31-2.59c0-1,.05-2.35.07-3.75H103c0,1.31,0,2.53.06,3.54.08,2.81.16,2.81.31,2.81s.23,0,.31-2.81c0-1,0-2.23.06-3.54h50.6c0,1.31,0,2.54.06,3.55.08,2.81.16,2.81.31,2.81s.23,0,.31-2.81c0-1,.05-2.23.06-3.55l50.61,0c0,1.33,0,2.55.06,3.57.08,2.81.15,2.81.31,2.81s.23,0,.31-2.81c0-1,0-2.24.06-3.57h50.6c0,1.33,0,2.56.06,3.58.08,2.81.16,2.81.31,2.81s.23,0,.31-2.81c0-1,0-2.25.06-3.58h50.6c0,1.33,0,2.57.06,3.59.08,2.81.16,2.81.31,2.81s.23,0,.31-2.81c0-1,.05-2.26.07-3.59h33.62l17,0c0,1.35,0,2.59.06,3.62.08,2.81.16,2.81.31,2.81s.23,0,.31-2.81c0-1,.05-2.28.06-3.62l51.36,0c0,1.36,0,2.62.06,3.66.08,2.81.16,2.81.31,2.81s.23,0,.31-2.81c0-1,.05-2.3.06-3.66l14.83,0,29.43-.05,3.43,0c0,1.4,0,2.69.06,3.75.08,2.81.16,2.81.31,2.81s.23,0,.31-2.81c0-1.06.05-2.36.06-3.75h2.18l2.16,0a.13.13,0,0,0,.12-.13A.12.12,0,0,0,465.35,466.34Z" style="fill: rgb(38, 50, 56); transform-origin: 250.003px 266.665px;" id="elc8r0hfdx52k" class="animable"></path></g><g id="freepik--Text--inject-120" class="animable animator-hidden" style="transform-origin: 158.675px 198.71px;"><path d="M136,186.7c0,9.82-7.2,18.37-23,18.37-7.67,0-15.75-2.14-21.13-5.94l5.06-9.82a26.67,26.67,0,0,0,15.76,5c6.41,0,10.37-2.69,10.37-7.2,0-4.36-2.85-7.21-12.91-7.21H95.91l2.85-31.19h33.81V159H109.45l-.87,10.53h4.51C129.48,169.52,136,176.88,136,186.7Z" style="fill: rgb(38, 50, 56); transform-origin: 113.935px 176.89px;" id="elvckk9qgupd" class="animable"></path><path d="M141.19,176.41c0-18.29,10.14-28.66,23.75-28.66s23.75,10.37,23.75,28.66-10.05,28.66-23.75,28.66S141.19,194.7,141.19,176.41Zm34.6,0c0-12.59-4.44-17.81-10.85-17.81s-10.76,5.22-10.76,17.81,4.43,17.81,10.76,17.81S175.79,189,175.79,176.41Z" style="fill: rgb(38, 50, 56); transform-origin: 164.94px 176.41px;" id="elmzh1kos2n6" class="animable"></path><path d="M197.44,164.39c0-4,2.45-6.57,5.93-6.57s5.89,2.52,5.89,6.57-2.42,6.58-5.89,6.58S197.44,168.41,197.44,164.39Zm8.42,0c0-2.55-1-3.78-2.49-3.78s-2.49,1.26-2.49,3.78,1,3.78,2.49,3.78S205.86,167,205.86,164.39Zm11.72-6.3h4l-16.29,23.85h-4.05Zm-3.92,17.55c0-4,2.45-6.58,5.89-6.58s5.93,2.56,5.93,6.58-2.45,6.57-5.93,6.57S213.66,179.66,213.66,175.64Zm8.38,0c0-2.52-1-3.79-2.49-3.79s-2.48,1.23-2.48,3.79,1,3.78,2.48,3.78S222,178.16,222,175.64Z" style="fill: rgb(38, 50, 56); transform-origin: 211.46px 170.015px;" id="ellk3qmqvp13k" class="animable"></path><path d="M218.46,227.81c0,.14-27.34.26-61.06.26s-61.06-.12-61.06-.26,27.34-.26,61.06-.26S218.46,227.66,218.46,227.81Z" style="fill: rgb(38, 50, 56); transform-origin: 157.4px 227.81px;" id="el4h07kr3nkf" class="animable"></path><path d="M218.46,238.61c0,.14-27.34.26-61.06.26s-61.06-.12-61.06-.26,27.34-.26,61.06-.26S218.46,238.46,218.46,238.61Z" style="fill: rgb(38, 50, 56); transform-origin: 157.4px 238.61px;" id="el8bd9ccy8lzs" class="animable"></path><path d="M218.46,249.41c0,.14-27.34.26-61.06.26s-61.06-.12-61.06-.26,27.34-.26,61.06-.26S218.46,249.26,218.46,249.41Z" style="fill: rgb(38, 50, 56); transform-origin: 157.4px 249.41px;" id="elt2yajk0xxyk" class="animable"></path></g><defs>     <filter id="active" height="200%">         <feMorphology in="SourceAlpha" result="DILATED" operator="dilate" radius="2"></feMorphology>                <feFlood flood-color="#32DFEC" flood-opacity="1" result="PINK"></feFlood>        <feComposite in="PINK" in2="DILATED" operator="in" result="OUTLINE"></feComposite>        <feMerge>            <feMergeNode in="OUTLINE"></feMergeNode>            <feMergeNode in="SourceGraphic"></feMergeNode>        </feMerge>    </filter>    <filter id="hover" height="200%">        <feMorphology in="SourceAlpha" result="DILATED" operator="dilate" radius="2"></feMorphology>                <feFlood flood-color="#ff0000" flood-opacity="0.5" result="PINK"></feFlood>        <feComposite in="PINK" in2="DILATED" operator="in" result="OUTLINE"></feComposite>        <feMerge>            <feMergeNode in="OUTLINE"></feMergeNode>            <feMergeNode in="SourceGraphic"></feMergeNode>        </feMerge>            <feColorMatrix type="matrix" values="0   0   0   0   0                0   1   0   0   0                0   0   0   0   0                0   0   0   1   0 "></feColorMatrix>    </filter></defs></svg>